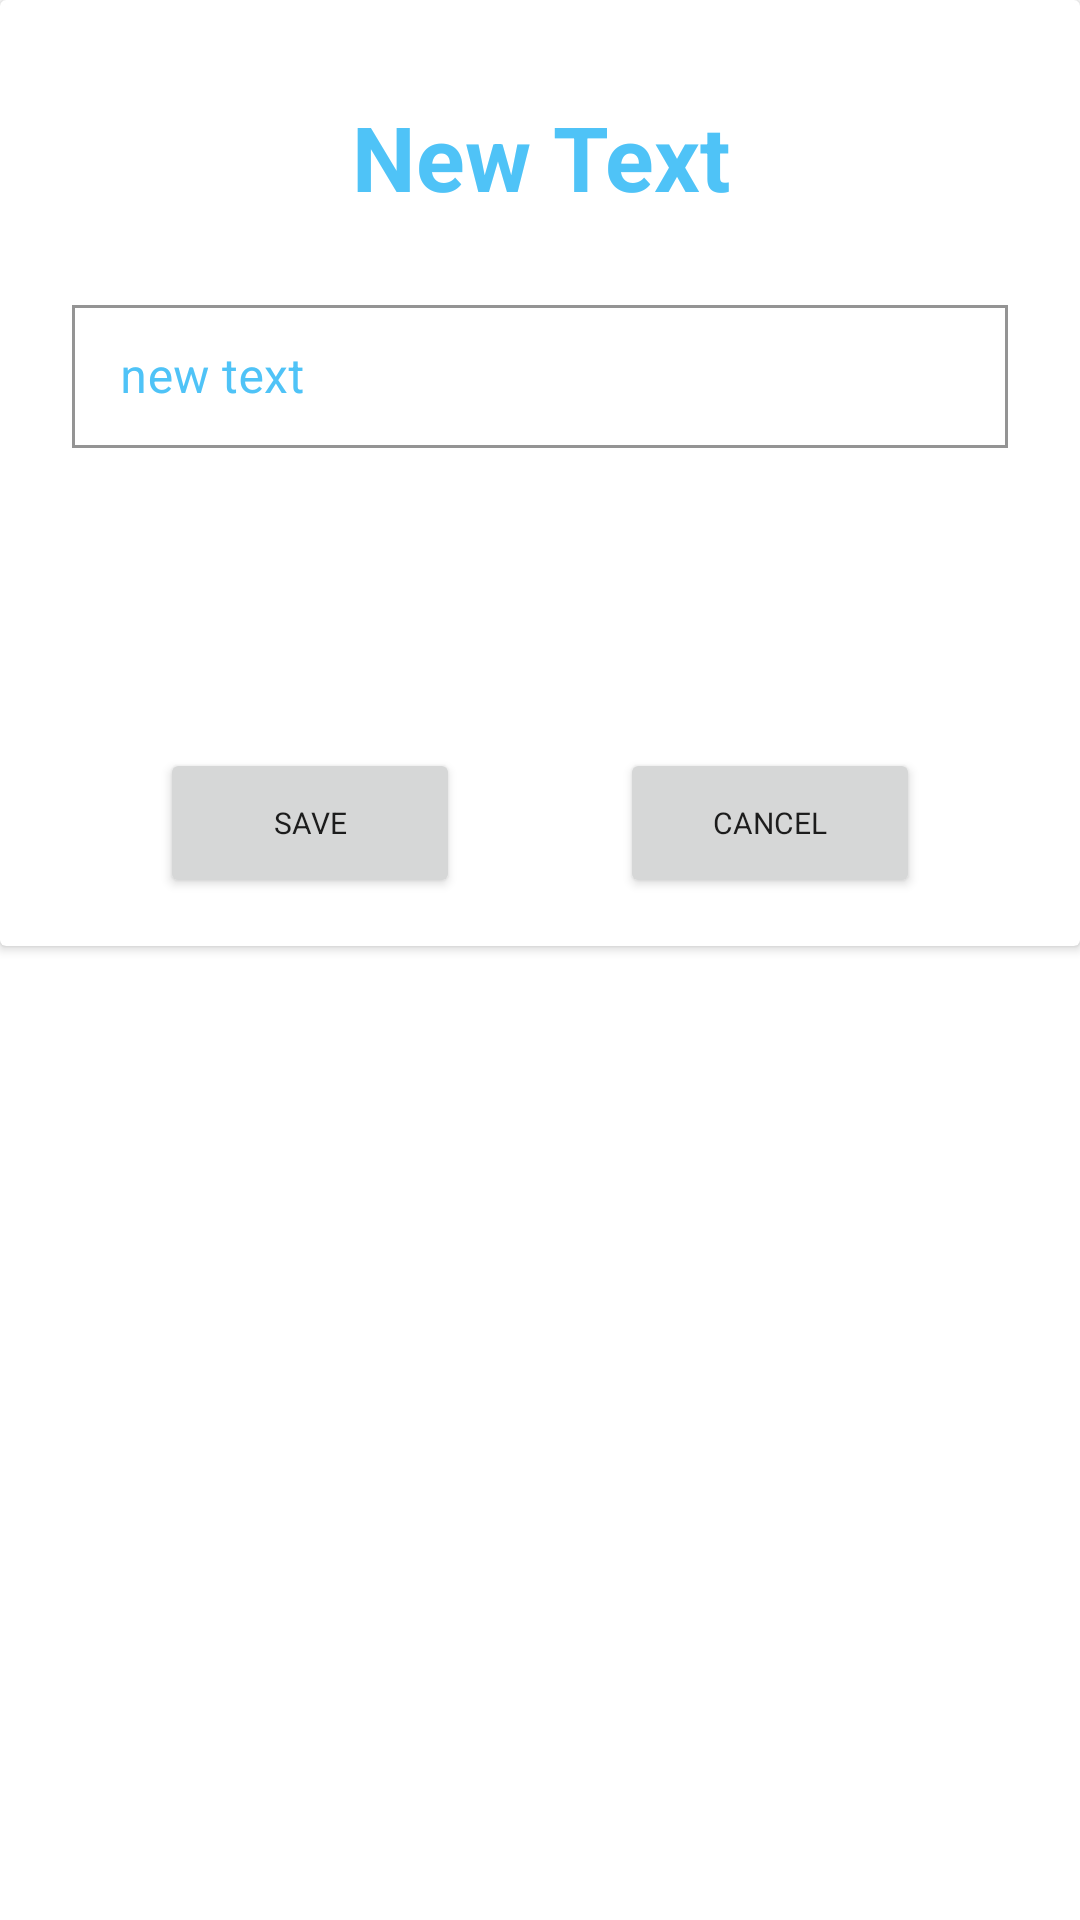

Android layout source for this screen:
<!-- AndroidManifest.xml: application theme Theme.SimpleTextSaver -->
<!-- res/layout/dialog_new_text.xml -->
<?xml version="1.0" encoding="utf-8"?>
<androidx.constraintlayout.widget.ConstraintLayout xmlns:android="http://schemas.android.com/apk/res/android"
    xmlns:app="http://schemas.android.com/apk/res-auto"
    android:layout_width="match_parent"
    android:layout_height="match_parent">

    <androidx.cardview.widget.CardView
        android:layout_width="match_parent"
        android:layout_height="wrap_content"
        android:elevation="200dp"
        app:layout_constraintEnd_toEndOf="parent"
        app:layout_constraintTop_toTopOf="parent">

        <androidx.constraintlayout.widget.ConstraintLayout
            android:layout_width="match_parent"
            android:layout_height="wrap_content">

            <TextView
                android:id="@+id/textView"
                android:layout_width="wrap_content"
                android:layout_height="wrap_content"
                android:layout_marginTop="32dp"
                android:text="New Text"
                android:textAlignment="center"
                android:textColor="@color/blue"
                android:textSize="30sp"
                android:textStyle="bold"
                app:layout_constraintEnd_toEndOf="parent"
                app:layout_constraintStart_toStartOf="parent"
                app:layout_constraintTop_toTopOf="parent" />

            <com.google.android.material.textfield.TextInputLayout
                android:id="@+id/textInputLayout"
                style="@style/Widget.MaterialComponents.TextInputLayout.OutlinedBox.Dense"
                android:layout_width="match_parent"
                android:layout_height="wrap_content"
                android:layout_marginStart="24dp"
                android:layout_marginTop="24dp"
                android:layout_marginEnd="24dp"
                android:hint="new text "
                android:textColorHint="@color/blue"
                app:boxStrokeColor="@color/blue"

                app:layout_constraintEnd_toEndOf="parent"
                app:layout_constraintStart_toStartOf="parent"
                app:layout_constraintTop_toBottomOf="@+id/textView"
                app:shapeAppearance="@style/text"
                app:startIconTint="@color/blue">

                <com.google.android.material.textfield.TextInputEditText
                    android:id="@+id/new_text"
                    android:layout_width="match_parent"
                    android:layout_height="wrap_content" />
            </com.google.android.material.textfield.TextInputLayout>

            <Button
                android:layout_marginBottom="16dp"
                android:layout_marginTop="100dp"
                android:id="@+id/btn_save_text"
                android:layout_width="100dp"
                android:layout_height="50dp"
                android:text="save"
                android:textSize="10sp"

                app:layout_constraintBottom_toBottomOf="parent"
                app:layout_constraintEnd_toStartOf="@+id/btn_cancel"
                app:layout_constraintHorizontal_bias="0.5"
                app:layout_constraintStart_toStartOf="parent"
                app:layout_constraintTop_toBottomOf="@+id/textInputLayout" />

            <Button
                android:layout_marginBottom="16dp"
                android:layout_marginTop="100dp"
                android:id="@+id/btn_cancel"
                android:layout_width="100dp"
                android:layout_height="50dp"
                android:text="cancel"
                android:textSize="10sp"
                app:layout_constraintBottom_toBottomOf="parent"
                app:layout_constraintEnd_toEndOf="parent"
                app:layout_constraintHorizontal_bias="0.5"
                app:layout_constraintStart_toEndOf="@+id/btn_save_text"
                app:layout_constraintTop_toBottomOf="@+id/textInputLayout" />
        </androidx.constraintlayout.widget.ConstraintLayout>


    </androidx.cardview.widget.CardView>
</androidx.constraintlayout.widget.ConstraintLayout>
<!-- resources referenced by this layout -->
<resources>
  <color name="blue">#4FC3F7</color>
  <style name="Theme.SimpleTextSaver" parent="Base.Theme.SimpleTextSaver" />
  <style name="Base.Theme.SimpleTextSaver" parent="Theme.MaterialComponents.DayNight.NoActionBar">
          <item name="colorPrimary">@color/purple</item>
          <item name="colorOnPrimary">@color/white</item>
          <item name="colorSecondary">@color/blue</item>
  
          <item name="fontFamily">@font/gilroy</item>
  
  
      </style>
  <color name="purple">#F06292</color>
  <color name="white">#FFFFFFFF</color>
</resources>
